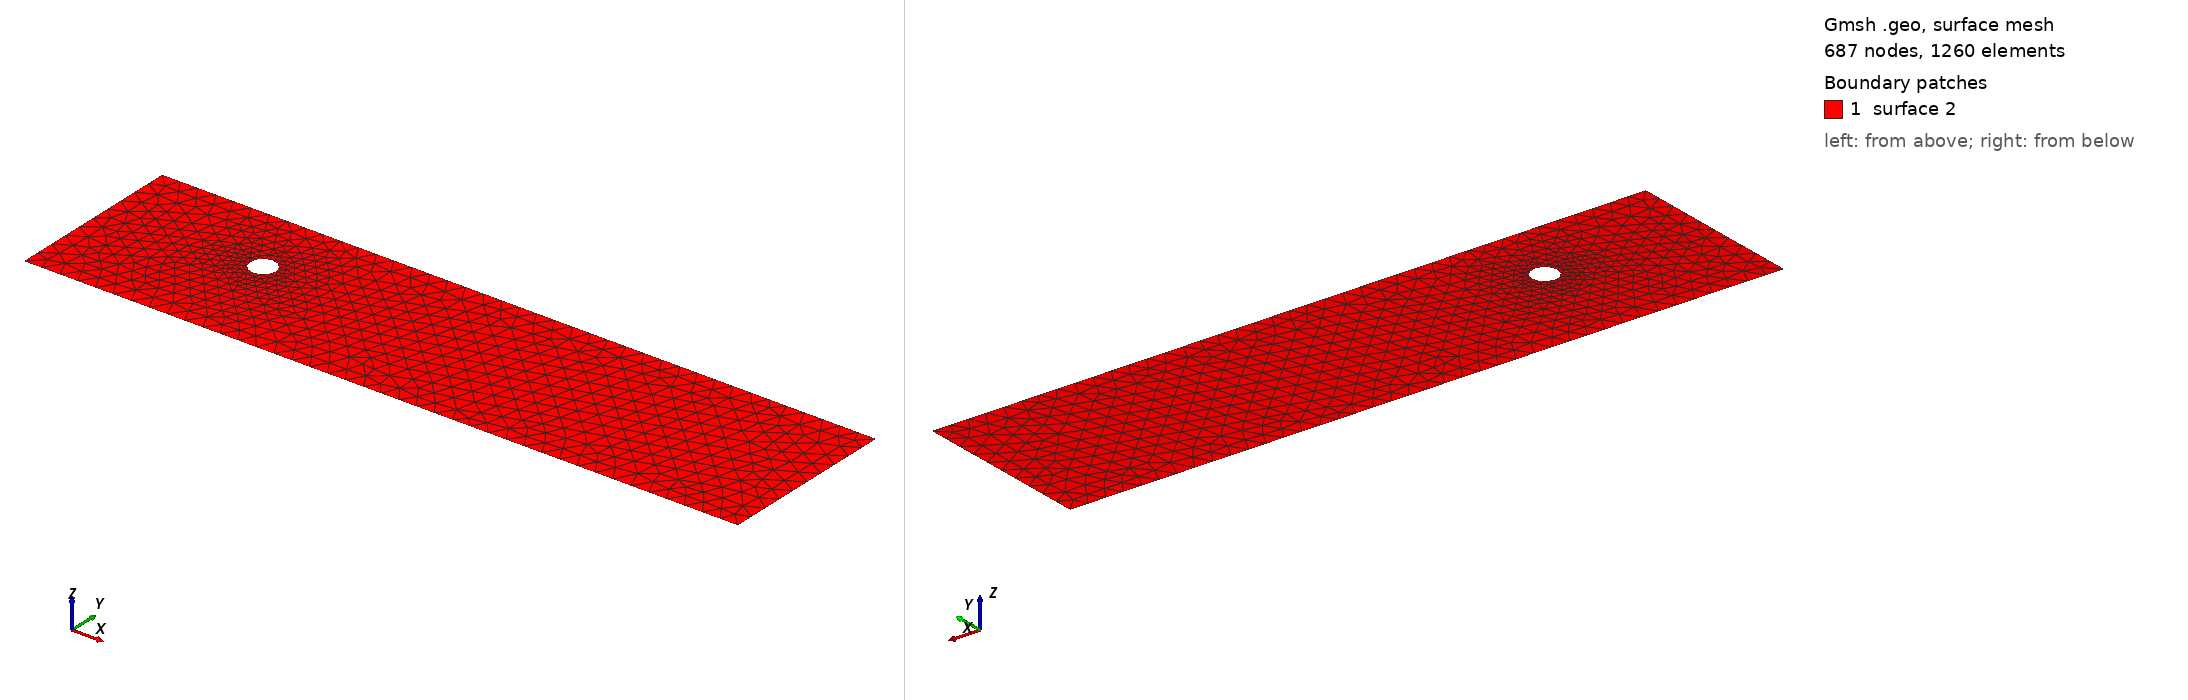

Gmsh geometry script, surface-meshed: 687 nodes, 1260 surface elements. Boundary patches (legend numbers): 1 surface 2. Left view from above one corner, right view from below the opposite corner. The script declares no physical surfaces, so the legend lists its geometric surfaces. The drawing asked Gmsh for element sizes between 1% and 20% of the model's largest extent; the script's own settings can give other sizes.

=== cad_234.geo (drawn) ===
//+
SetFactory("OpenCASCADE");
//+
Point(1) = {0.957020, -4.937263, 0.000000, 1.000000};
//+
Point(2) = {40.328617, -4.937263, 0.000000, 1.000000};
//+
Point(3) = {40.328617, 4.967931, 0.000000, 1.000000};
//+
Point(4) = {0.957020, 4.967931, 0.000000, 1.000000};
//+
Line(1) = {4, 1};
//+
Line(2) = {1, 2};
//+
Line(3) = {2, 3};
//+
Line(4) = {3, 4};
//+
Curve Loop(1) = {1, 2, 3, 4};
//+
Point(6) = {10.255794, 1.034117, 0.000000, 0.070451};
//+
Point(5) = {9.551281, 1.034117, 0.000000, 0.070451};
//+
Point(7) = {9.199025, 1.644244, 0.000000, 0.070451};
//+
Point(8) = {9.199025, 0.423991, 0.000000, 0.070451};
//+
Ellipse(5) = {6, 5, 7, 7};
//+
Ellipse(6) = {7, 5, 8, 8};
//+
Ellipse(7) = {8, 5, 6, 6};
//+
Curve Loop(2) = {5, 6, 7};
//+
Plane Surface(2) = {1, 2};
//+
Physical Curve("INFLOW", 100) = {1};
//+
Physical Curve("OUTFLOW", 101) = {3};
//+
Physical Curve("WALL_BOUNDARY", 102) = {2, 4};
//+
Physical Curve("OBSTACLE", 103) = {5, 6, 7};
